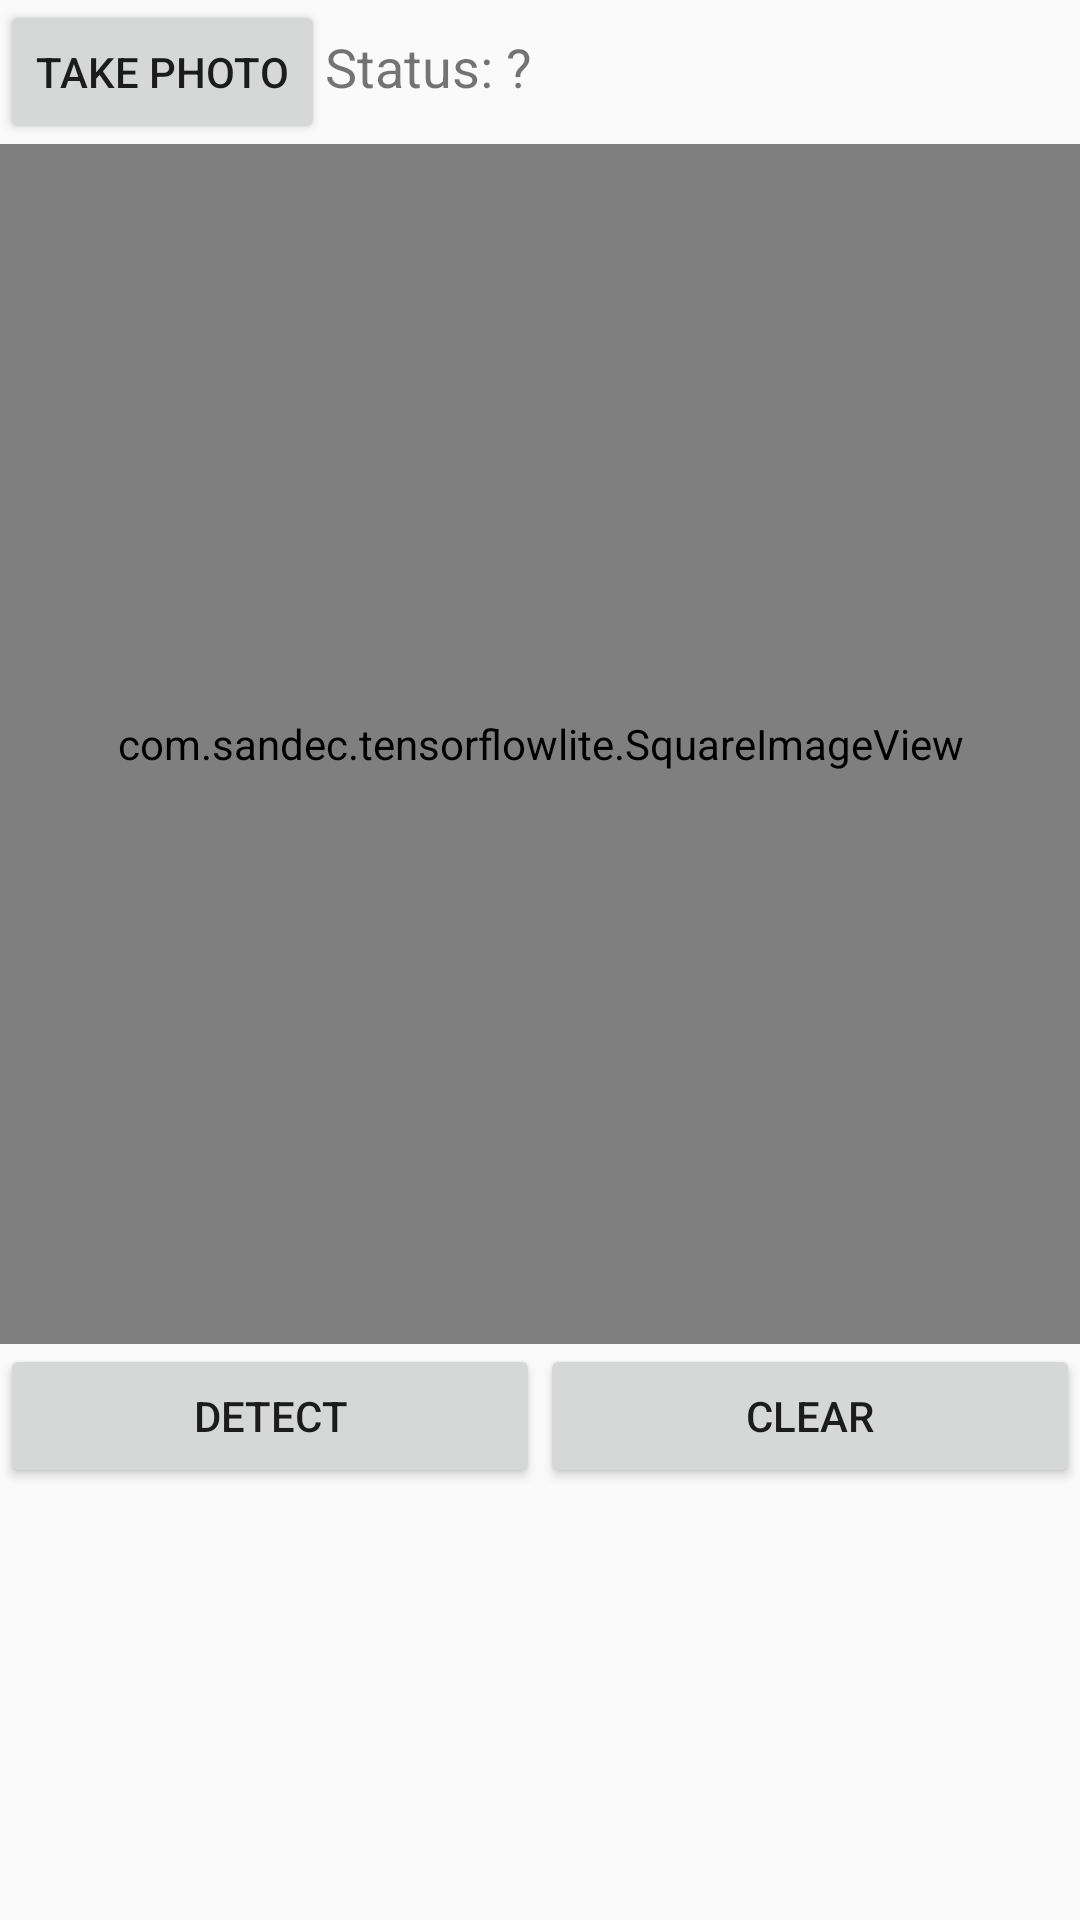

Here is an Android app screen rendered from its layout file. Give the layout XML and the strings, colors and styles it references.
<!-- AndroidManifest.xml: application theme AppTheme -->
<!-- res/layout/activity_facemr.xml -->
<?xml version="1.0" encoding="utf-8"?>
<LinearLayout xmlns:android="http://schemas.android.com/apk/res/android"
    xmlns:app="http://schemas.android.com/apk/res-auto"
    xmlns:tools="http://schemas.android.com/tools"
    android:layout_width="match_parent"
    android:orientation="vertical"
    android:layout_height="match_parent"
    tools:context=".FaceMRActivity">

    <LinearLayout xmlns:android="http://schemas.android.com/apk/res/android"
        android:layout_width="fill_parent"
        android:layout_height="fill_parent"
        android:orientation="vertical">


        <LinearLayout
            android:id="@+id/LinearLayout01"
            android:layout_width="fill_parent"
            android:layout_height="wrap_content"
            android:layout_alignParentBottom="true">

            <Button
                android:id="@+id/phototaker"
                android:layout_width="wrap_content"
                android:layout_height="wrap_content"
                android:text="take photo"/>

            <TextView
                android:id="@+id/emotionTxtView"
                android:layout_width="wrap_content"
                android:layout_height="wrap_content"
                android:layout_weight="1"
                android:text="Status: ?"
                android:textSize="18sp"/>
        </LinearLayout>

        <com.sandec.tensorflowlite.SquareImageView
            android:id="@+id/facialImageView"
            android:layout_width="match_parent"
            android:layout_height="400dp"
            android:src="@drawable/ic_launcher_background">

        </com.sandec.tensorflowlite.SquareImageView>

        <LinearLayout
            android:id="@+id/LinearLayout02"
            android:layout_width="fill_parent"
            android:layout_height="wrap_content"
            android:layout_alignParentBottom="true">

            <Button
                android:id="@+id/detect"
                android:layout_width="wrap_content"
                android:layout_height="wrap_content"
                android:layout_weight="1"
                android:text="Detect"/>

            <Button
                android:id="@+id/reset"
                android:layout_width="wrap_content"
                android:layout_height="wrap_content"
                android:layout_weight="1"
                android:text="Clear"/>
        </LinearLayout>
    </LinearLayout>
</LinearLayout>
<!-- resources referenced by this layout -->
<resources>
  <style name="AppTheme" parent="Theme.AppCompat.Light.DarkActionBar">
          
          <item name="colorPrimary">@color/colorPrimary</item>
          <item name="colorPrimaryDark">@color/colorPrimaryDark</item>
          <item name="colorAccent">@color/colorAccent</item>
      </style>
  <!-- not gathered from this repository: default colours our renderer supplied (Android Studio template values) -->
  <color name="colorPrimary">#FF6200EE</color>
  <color name="colorPrimaryDark">#FF3700B3</color>
  <color name="colorAccent">#FF03DAC5</color>
</resources>
